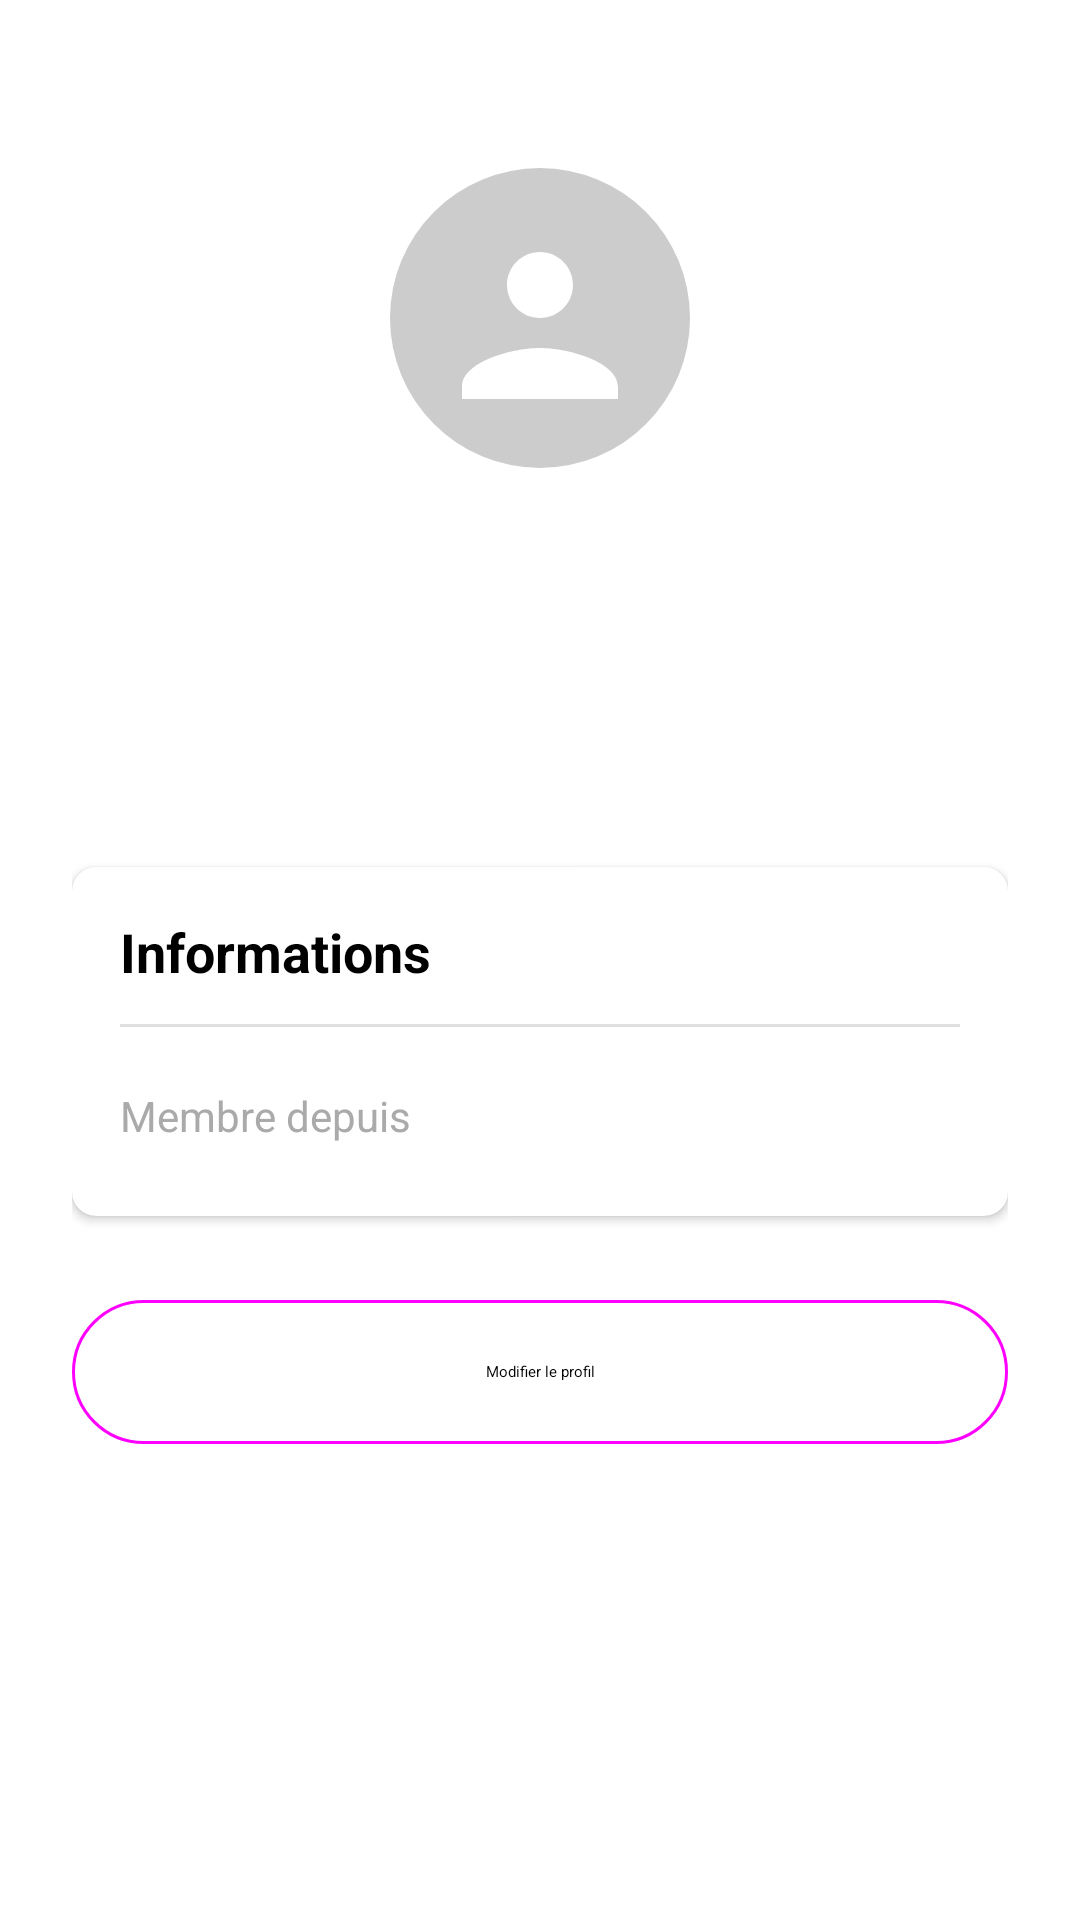

Write the Android layout XML for this screen, with the resource values it uses.
<!-- AndroidManifest.xml: application theme Theme.Socialapp -->
<!-- res/layout/fragment_profile.xml -->
<?xml version="1.0" encoding="utf-8"?>
<ScrollView
    xmlns:android="http://schemas.android.com/apk/res/android"
    xmlns:app="http://schemas.android.com/apk/res-auto"
    xmlns:tools="http://schemas.android.com/tools"
    android:layout_width="match_parent"
    android:layout_height="match_parent"
    android:fillViewport="true">

    <androidx.constraintlayout.widget.ConstraintLayout
        android:layout_width="match_parent"
        android:layout_height="wrap_content"
        android:padding="24dp">

        <ImageView
            android:id="@+id/ivProfilePicture"
            android:layout_width="100dp"
            android:layout_height="100dp"
            android:src="@drawable/ic_avatar_placeholder"
            android:scaleType="centerCrop"
            app:layout_constraintTop_toTopOf="parent"
            app:layout_constraintStart_toStartOf="parent"
            app:layout_constraintEnd_toEndOf="parent"
            android:layout_marginTop="32dp"/>

        <TextView
            android:id="@+id/tvDisplayName"
            android:layout_width="wrap_content"
            android:layout_height="wrap_content"
            android:layout_marginTop="16dp"
            android:textSize="24sp"
            android:textStyle="bold"
            android:textColor="@color/black"
            tools:text="Anonymous User"
            app:layout_constraintTop_toBottomOf="@id/ivProfilePicture"
            app:layout_constraintStart_toStartOf="parent"
            app:layout_constraintEnd_toEndOf="parent"/>

        <TextView
            android:id="@+id/tvUsername"
            android:layout_width="wrap_content"
            android:layout_height="wrap_content"
            android:layout_marginTop="4dp"
            android:textSize="16sp"
            android:textColor="@android:color/darker_gray"
            tools:text="@username"
            app:layout_constraintTop_toBottomOf="@id/tvDisplayName"
            app:layout_constraintStart_toStartOf="parent"
            app:layout_constraintEnd_toEndOf="parent"/>

        <TextView
            android:id="@+id/tvEmail"
            android:layout_width="wrap_content"
            android:layout_height="wrap_content"
            android:layout_marginTop="8dp"
            android:textSize="14sp"
            android:textColor="@android:color/darker_gray"
            tools:text="user@email.com"
            app:layout_constraintTop_toBottomOf="@id/tvUsername"
            app:layout_constraintStart_toStartOf="parent"
            app:layout_constraintEnd_toEndOf="parent"/>

        <com.google.android.material.card.MaterialCardView
            android:id="@+id/cardStats"
            android:layout_width="match_parent"
            android:layout_height="wrap_content"
            android:layout_marginTop="32dp"
            app:cardElevation="2dp"
            app:cardCornerRadius="8dp"
            app:layout_constraintTop_toBottomOf="@id/tvEmail">

            <LinearLayout
                android:layout_width="match_parent"
                android:layout_height="wrap_content"
                android:orientation="vertical"
                android:padding="16dp">

                <TextView
                    android:layout_width="wrap_content"
                    android:layout_height="wrap_content"
                    android:text="Informations"
                    android:textSize="18sp"
                    android:textStyle="bold"
                    android:textColor="@color/black"/>

                <View
                    android:layout_width="match_parent"
                    android:layout_height="1dp"
                    android:layout_marginVertical="12dp"
                    android:background="@color/light_gray"/>

                <LinearLayout
                    android:layout_width="match_parent"
                    android:layout_height="wrap_content"
                    android:orientation="horizontal"
                    android:paddingVertical="8dp">

                    <TextView
                        android:layout_width="0dp"
                        android:layout_height="wrap_content"
                        android:layout_weight="1"
                        android:text="Membre depuis"
                        android:textSize="14sp"
                        android:textColor="@android:color/darker_gray"/>

                    <TextView
                        android:id="@+id/tvMemberSince"
                        android:layout_width="wrap_content"
                        android:layout_height="wrap_content"
                        android:textSize="14sp"
                        android:textColor="@color/black"
                        tools:text="14/11/2025"/>
                </LinearLayout>

            </LinearLayout>
        </com.google.android.material.card.MaterialCardView>

        <com.google.android.material.button.MaterialButton
            android:id="@+id/btnEditProfile"
            android:layout_width="match_parent"
            android:layout_height="56dp"
            android:layout_marginTop="24dp"
            android:text="Modifier le profil"
            style="@style/Widget.Material3.Button.OutlinedButton"
            app:layout_constraintTop_toBottomOf="@id/cardStats"/>

        <ProgressBar
            android:id="@+id/progressBar"
            android:layout_width="wrap_content"
            android:layout_height="wrap_content"
            android:visibility="gone"
            app:layout_constraintTop_toTopOf="parent"
            app:layout_constraintBottom_toBottomOf="parent"
            app:layout_constraintStart_toStartOf="parent"
            app:layout_constraintEnd_toEndOf="parent"/>

    </androidx.constraintlayout.widget.ConstraintLayout>
</ScrollView>
<!-- resources referenced by this layout -->
<resources>
  <color name="black">#FF000000</color>
  <color name="light_gray">#FFE0E0E0</color>
  <!-- drawable ic_avatar_placeholder (drawable) -->
  <vector xmlns:android="http://schemas.android.com/apk/res/android"
      android:width="100dp"
      android:height="100dp"
      android:viewportWidth="100"
      android:viewportHeight="100">
      <path
          android:fillColor="#CCCCCC"
          android:pathData="M50,50m-50,0a50,50 0,1 1,100 0a50,50 0,1 1,-100 0"/>
      <path
          android:fillColor="#FFFFFF"
          android:pathData="M50,28c-6.07,0 -11,4.93 -11,11s4.93,11 11,11 11,-4.93 11,-11 -4.93,-11 -11,-11zM50,60c-8.67,0 -26,4.34 -26,13v4h52v-4c0,-8.66 -17.33,-13 -26,-13z"/>
  </vector>
  <style name="Theme.Socialapp" parent="Theme.MaterialComponents.DayNight.NoActionBar">
          
          <item name="colorPrimary">@android:color/black</item>
          <item name="colorPrimaryVariant">@android:color/black</item>
          <item name="colorOnPrimary">@android:color/white</item>
          
          <item name="colorSecondary">@android:color/black</item>
          <item name="colorSecondaryVariant">@android:color/black</item>
          <item name="colorOnSecondary">@android:color/white</item>
          
          <item name="android:statusBarColor">?attr/colorPrimaryVariant</item>
      </style>
</resources>
